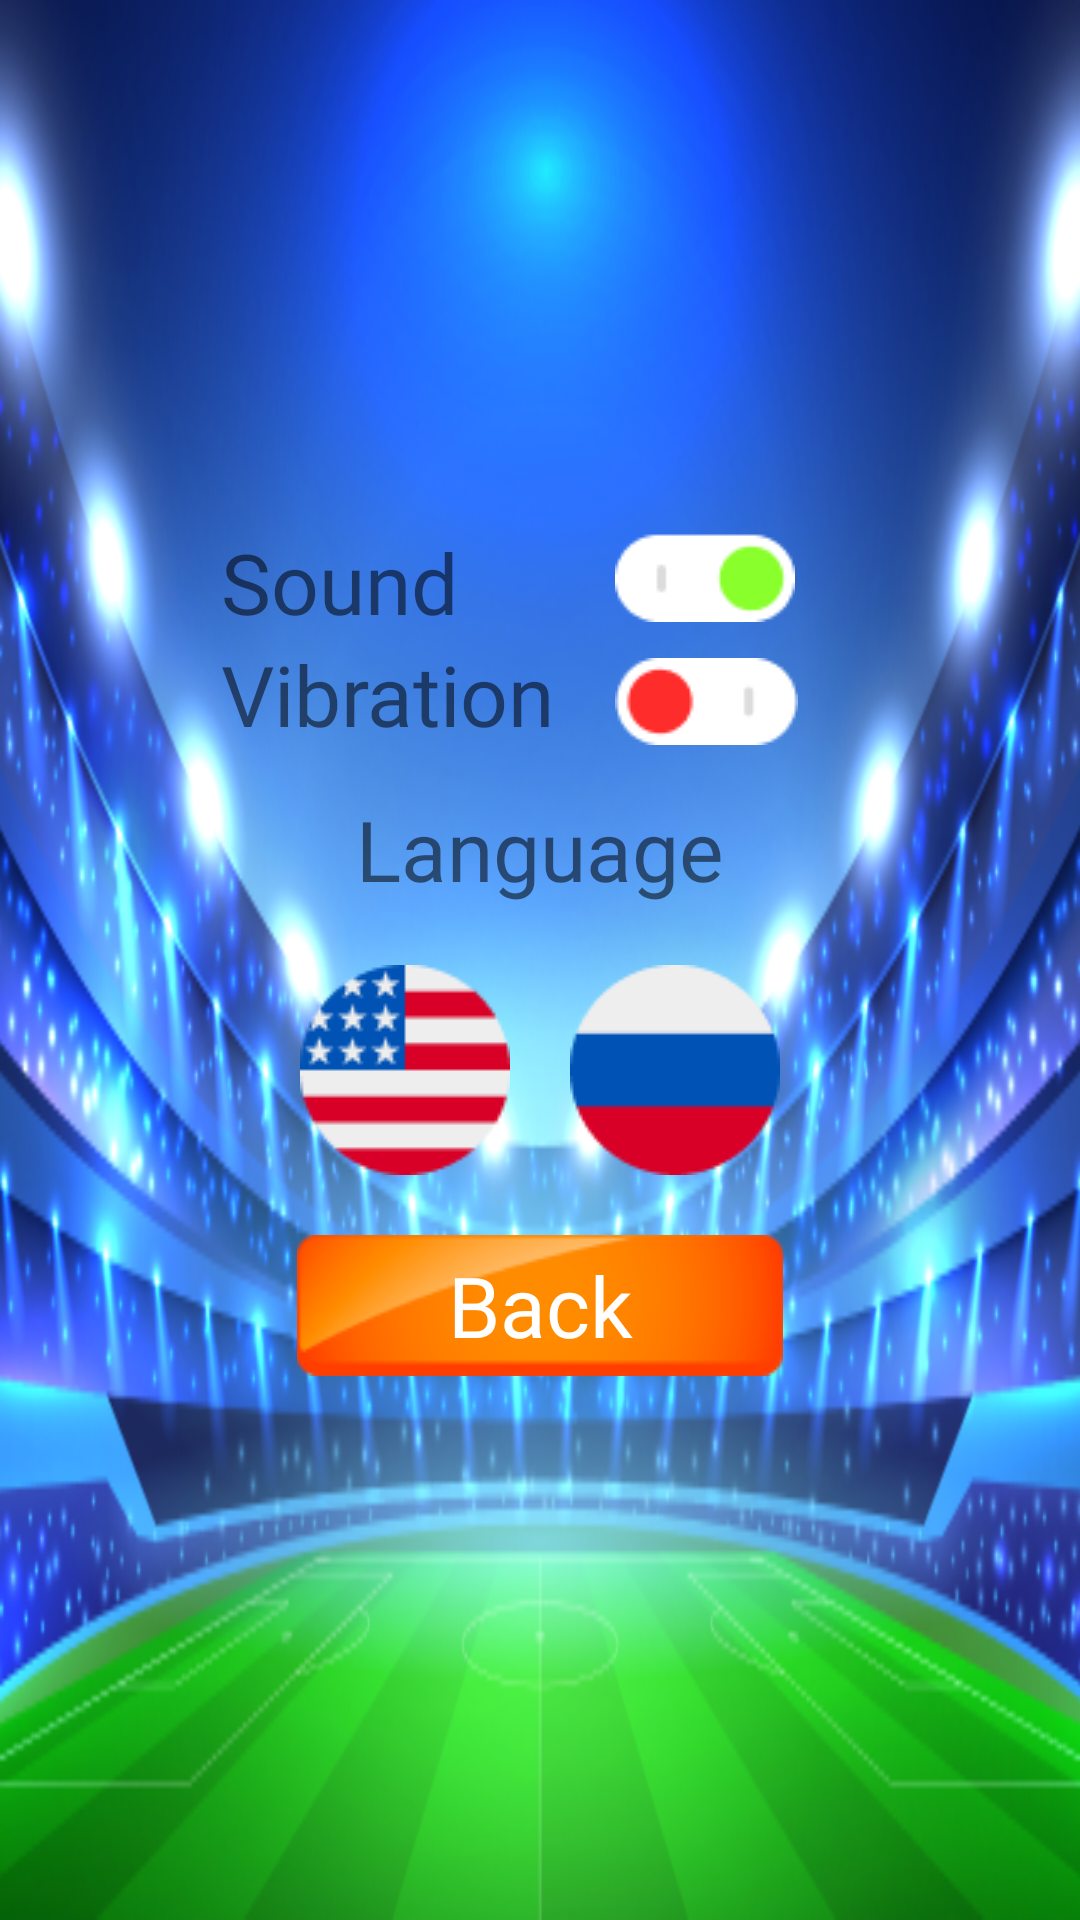

Reconstruct the res/layout file that produces this screen, plus the resources it refers to.
<!-- AndroidManifest.xml: application theme Theme.CatchOrRun -->
<!-- res/layout/fragment_settings.xml -->
<?xml version="1.0" encoding="utf-8"?>
<LinearLayout xmlns:android="http://schemas.android.com/apk/res/android"
    xmlns:tools="http://schemas.android.com/tools"
    android:layout_width="match_parent"
    android:layout_height="match_parent"
    android:orientation="vertical"
    android:gravity="center_horizontal|center_vertical"
    android:background="@drawable/bg_main"
    tools:context=".fragment.SettingsFragment">

    <LinearLayout
        android:layout_width="wrap_content"
        android:layout_height="wrap_content"
        android:orientation="horizontal"
        android:gravity="center_vertical">

        <LinearLayout
            android:layout_width="wrap_content"
            android:orientation="vertical"
            android:gravity="center_vertical"
            android:layout_height="wrap_content">

            <TextView
                android:textSize="28sp"
                android:fontFamily="@font/jost_bold"
                android:layout_width="wrap_content"
                android:layout_height="wrap_content"
                android:layout_weight="1"
                android:text="@string/sound"
                />

            <TextView
                android:textSize="28sp"
                android:fontFamily="@font/jost_bold"
                android:layout_width="wrap_content"
                android:layout_height="wrap_content"
                android:layout_weight="1"
                android:text="@string/vibration"
                />



        </LinearLayout>

        <LinearLayout
            android:layout_marginHorizontal="20sp"
            android:layout_width="wrap_content"
            android:orientation="vertical"
            android:gravity="center_vertical|start"
            android:layout_height="wrap_content">



            <ImageView
                android:id="@+id/sound"
                android:layout_marginVertical="6dp"
                android:layout_width="wrap_content"
                android:layout_height="wrap_content"
                android:src="@drawable/ic_switch_on"/>

            <ImageView
                android:id="@+id/vibration"
                android:layout_marginVertical="6dp"
                android:layout_width="wrap_content"
                android:layout_height="wrap_content"
                android:src="@drawable/img_switch_off"/>

        </LinearLayout>
    </LinearLayout>

    <TextView
        android:layout_marginVertical="10dp"
        android:layout_width="wrap_content"
        android:layout_height="wrap_content"
        android:text="@string/language"
        android:fontFamily="@font/jost_bold"
        android:textSize="28sp"/>

    <LinearLayout
        android:layout_width="wrap_content"
        android:layout_height="wrap_content"
        android:orientation="horizontal"
        android:layout_marginVertical="10dp">

        <ImageView
            android:id="@+id/bnt_eng"
            android:layout_marginHorizontal="10dp"
            android:layout_width="wrap_content"
            android:layout_height="wrap_content"
            android:src="@drawable/img_flag_eng"/>

        <ImageView
            android:id="@+id/btn_ru"
            android:layout_marginHorizontal="10dp"
            android:layout_width="wrap_content"
            android:layout_height="wrap_content"
            android:src="@drawable/img_flag_ru"/>
    </LinearLayout>

    <TextView
        android:id="@+id/btn_back"
        android:layout_width="wrap_content"
        android:layout_height="wrap_content"
        android:text="@string/back"
        android:textColor="@color/white"
        android:fontFamily="@font/jost_bold"
        android:textSize="28sp"
        android:layout_marginVertical="10dp"
        android:background="@drawable/bg_buttons"
        android:gravity="center"/>




</LinearLayout>
<!-- resources referenced by this layout -->
<resources>
  <color name="white">#FFFFFFFF</color>
  <!-- drawable bg_buttons: png bitmap (drawable, 3490 bytes) -->
  <!-- drawable bg_main: png bitmap (drawable, 317664 bytes) -->
  <!-- drawable ic_switch_on: png bitmap (drawable, 754 bytes) -->
  <!-- drawable img_flag_eng: png bitmap (drawable, 2268 bytes) -->
  <!-- drawable img_flag_ru: png bitmap (drawable, 1259 bytes) -->
  <!-- drawable img_switch_off: png bitmap (drawable, 795 bytes) -->
  <string name="back">Back</string>
  <string name="language">Language</string>
  <string name="sound">Sound</string>
  <string name="vibration">Vibration</string>
  <style name="Theme.CatchOrRun" parent="Theme.MaterialComponents.DayNight.NoActionBar">
          
          <item name="colorPrimary">@color/purple_500</item>
          <item name="colorPrimaryVariant">@color/purple_700</item>
          <item name="colorOnPrimary">@color/white</item>
          
          <item name="colorSecondary">@color/teal_200</item>
          <item name="colorSecondaryVariant">@color/teal_700</item>
          <item name="colorOnSecondary">@color/black</item>
          
          <item name="android:statusBarColor" tools:targetApi="l">?attr/colorPrimaryVariant</item>
          
      </style>
  <color name="purple_500">#FF6200EE</color>
  <color name="purple_700">#FF3700B3</color>
  <color name="teal_200">#FF03DAC5</color>
  <color name="teal_700">#FF018786</color>
  <color name="black">#FF000000</color>
</resources>
